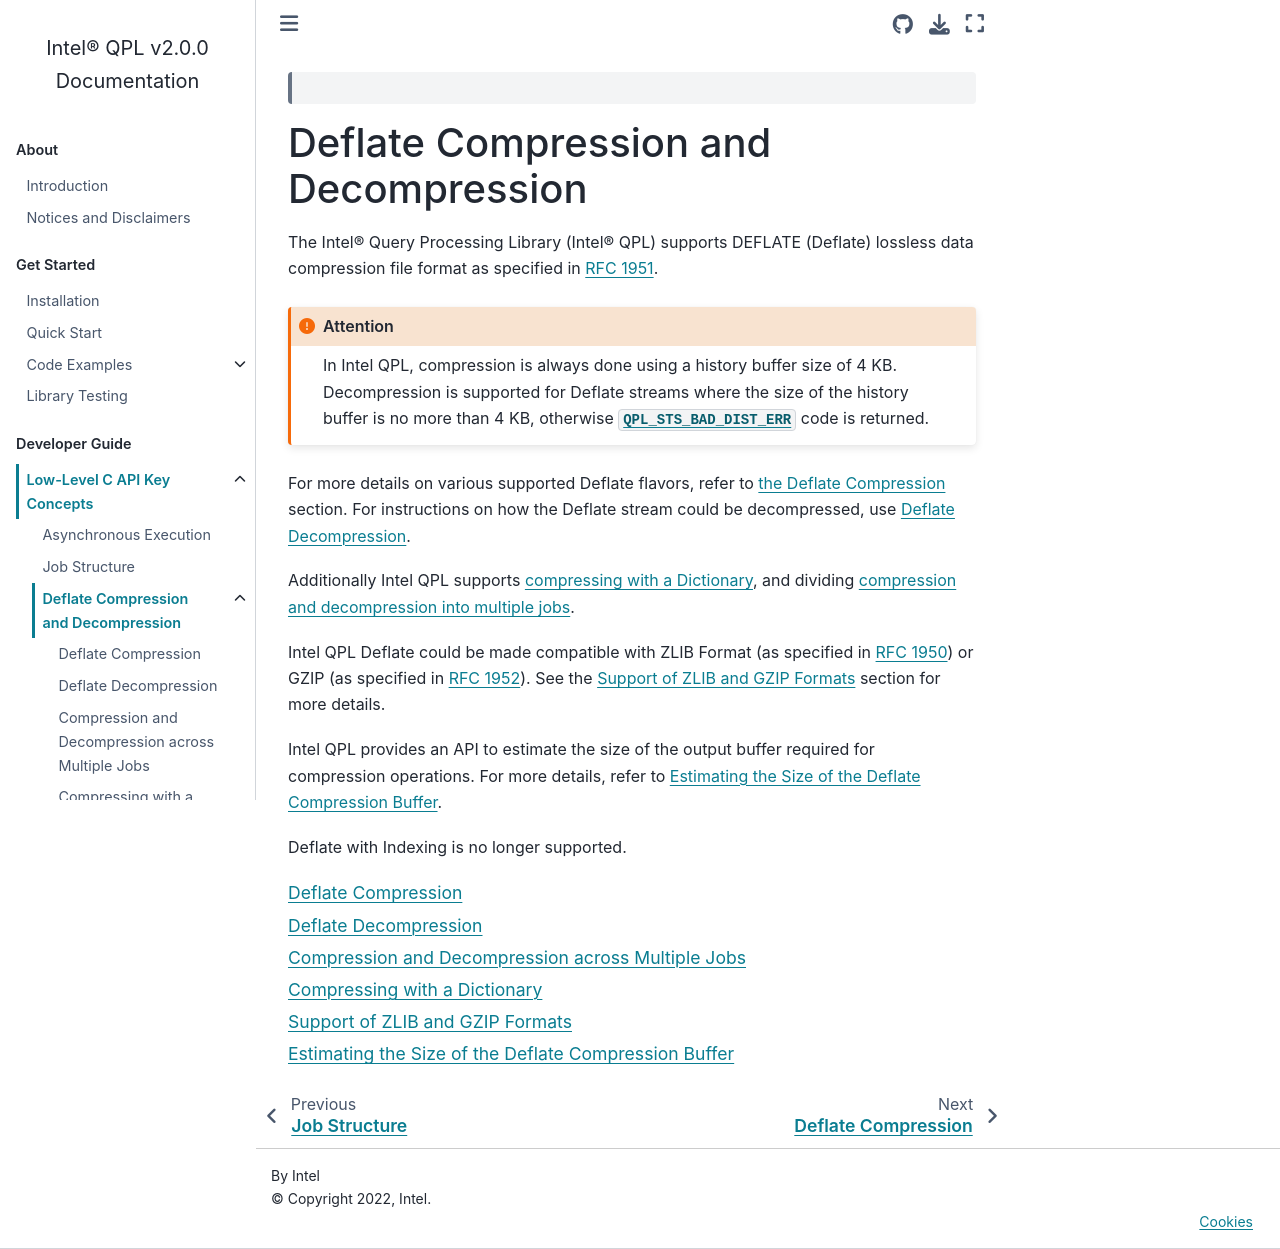

repository: intel/qpl · page: documentation/dev_guide_docs/c_use_cases/deflate/c_deflate.html · generator: sphinx

 .. ***************************************************************************
 .. * Copyright (C) 2023 Intel Corporation
 .. *
 .. * SPDX-License-Identifier: MIT
 .. ***************************************************************************/

Deflate Compression and Decompression
#####################################

The Intel® Query Processing Library (Intel® QPL) supports
DEFLATE (Deflate) lossless data compression file format
as specified in `RFC 1951 <https://www.rfc-editor.org/info/rfc1951>`_.

.. attention::

   In Intel QPL, compression is always done using a history buffer size of 4 KB.
   Decompression is supported for Deflate streams where the size of the
   history buffer is no more than 4 KB, otherwise :c:macro:`QPL_STS_BAD_DIST_ERR` code is
   returned.

For more details on various supported Deflate flavors, refer to
:ref:`the Deflate Compression <compressed_data_format_reference_link>` section.
For instructions on how the Deflate stream could be decompressed,
use :ref:`Deflate Decompression <decompress_settings_for_deflate_reference_link>`.

Additionally Intel QPL supports :ref:`compressing with a Dictionary <compressing_with_dictionary_reference_link>`,
and dividing :ref:`compression and decompression into multiple jobs <multiple_jobs_reference_link>`.

Intel QPL Deflate could be made compatible with
ZLIB Format (as specified in `RFC 1950 <https://www.rfc-editor.org/info/rfc1950>`_)
or GZIP (as specified in `RFC 1952 <https://www.rfc-editor.org/info/rfc1952>`_).
See the :ref:`Support of ZLIB and GZIP Formats <zlib_and_gzip_compatibility_reference_link>` section for more details.

Intel QPL provides an API to estimate the size of the output buffer required for
compression operations. For more details, refer to
:ref:`Estimating the Size of the Deflate Compression Buffer <deflate_estimation_reference_link>`.

Deflate with Indexing is no longer supported.

.. toctree::
   :maxdepth: 1

   c_deflate_compression
   c_deflate_decompression
   c_deflate_multiple_jobs
   c_deflate_dictionary
   c_deflate_zlib_gzip
   c_deflate_estimate_buffer_size
